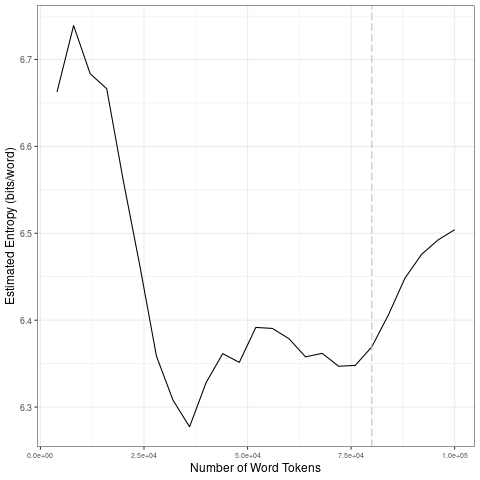

The data file committed next to this chart (first rows):
file, entropy.Corpus.Size, entropy.Entropy, sd.Corpus.Size, sd.SD
data/2021_by_en/2021-03-19_tokens_1-gram…, 4000, 6.663, 20000, 0.06466
data/2021_by_en/2021-03-19_tokens_1-gram…, 8000, 6.739, 40000, 0.07109
data/2021_by_en/2021-03-19_tokens_1-gram…, 12000, 6.684, 60000, 0.01782
data/2021_by_en/2021-03-19_tokens_1-gram…, 16000, 6.666, 80000, 0.009455
data/2021_by_en/2021-03-19_tokens_1-gram…, 20000, 6.561, 1e+05, 0.03921
data/2021_by_en/2021-03-19_tokens_1-gram…, 24000, 6.463, 20000, 0.06466
data/2021_by_en/2021-03-19_tokens_1-gram…, 28000, 6.359, 40000, 0.07109
data/2021_by_en/2021-03-19_tokens_1-gram…, 32000, 6.308, 60000, 0.01782
data/2021_by_en/2021-03-19_tokens_1-gram…, 36000, 6.277, 80000, 0.009455
data/2021_by_en/2021-03-19_tokens_1-gram…, 40000, 6.328, 1e+05, 0.03921
data/2021_by_en/2021-03-19_tokens_1-gram…, 44000, 6.362, 20000, 0.06466
data/2021_by_en/2021-03-19_tokens_1-gram…, 48000, 6.351, 40000, 0.07109
data/2021_by_en/2021-03-19_tokens_1-gram…, 52000, 6.392, 60000, 0.01782
data/2021_by_en/2021-03-19_tokens_1-gram…, 56000, 6.391, 80000, 0.009455
data/2021_by_en/2021-03-19_tokens_1-gram…, 60000, 6.379, 1e+05, 0.03921
data/2021_by_en/2021-03-19_tokens_1-gram…, 64000, 6.358, 20000, 0.06466
data/2021_by_en/2021-03-19_tokens_1-gram…, 68000, 6.362, 40000, 0.07109
data/2021_by_en/2021-03-19_tokens_1-gram…, 72000, 6.347, 60000, 0.01782
data/2021_by_en/2021-03-19_tokens_1-gram…, 76000, 6.348, 80000, 0.009455
data/2021_by_en/2021-03-19_tokens_1-gram…, 80000, 6.369, 1e+05, 0.03921
data/2021_by_en/2021-03-19_tokens_1-gram…, 84000, 6.406, 20000, 0.06466
data/2021_by_en/2021-03-19_tokens_1-gram…, 88000, 6.448, 40000, 0.07109
data/2021_by_en/2021-03-19_tokens_1-gram…, 92000, 6.476, 60000, 0.01782
data/2021_by_en/2021-03-19_tokens_1-gram…, 96000, 6.492, 80000, 0.009455
data/2021_by_en/2021-03-19_tokens_1-gram…, 1e+05, 6.504, 1e+05, 0.03921
